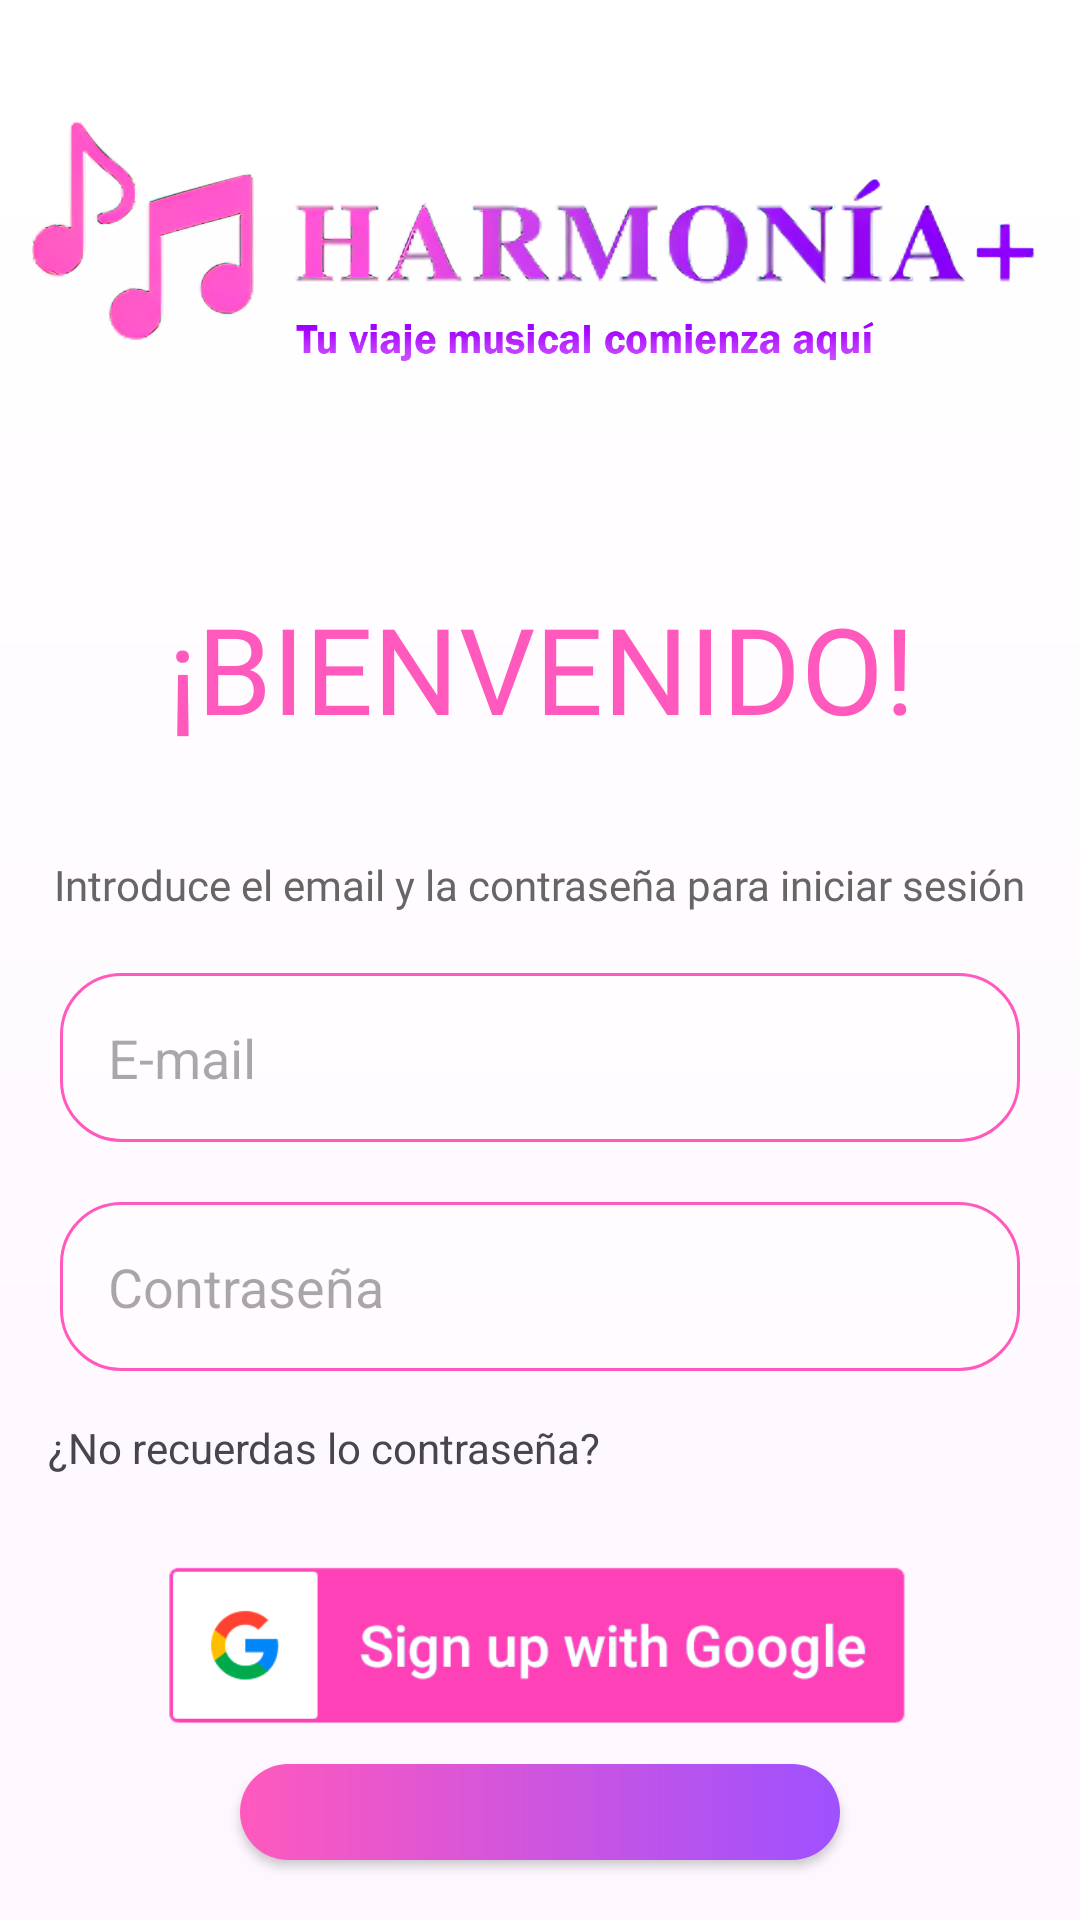

Produce the Android XML layout that renders to this screen, including the resource entries it uses.
<!-- AndroidManifest.xml: application theme Theme.Harmonia -->
<!-- res/layout/activity_inicio_sesion2.xml -->
<?xml version="1.0" encoding="utf-8"?>
<FrameLayout xmlns:android="http://schemas.android.com/apk/res/android"
    xmlns:app="http://schemas.android.com/apk/res-auto"
    xmlns:tools="http://schemas.android.com/tools"
    android:layout_width="match_parent"
    android:layout_height="match_parent"
    android:orientation="vertical"
    android:background="@drawable/fondo_degradado"
    tools:context=".InicioSesionActivity">

    <ImageView
        android:layout_width="match_parent"
        android:layout_height="match_parent"
        android:src="@drawable/fondoooo"
        android:scaleType="centerCrop"
        android:alpha="0.5"
    />

    <LinearLayout
        android:layout_width="match_parent"
        android:layout_height="match_parent"
        android:orientation="vertical"
        android:background="@android:color/transparent"
        android:gravity="center">


    
    <ImageView android:layout_width="wrap_content"
        android:layout_height="200dp"
        android:scaleType="fitCenter"
        android:src="@drawable/logofinal"
        android:layout_marginHorizontal="10dp"/>

    <LinearLayout android:layout_width="wrap_content"
        android:layout_height="wrap_content"
        android:layout_gravity="center_horizontal"
        android:padding="16dp"
        android:orientation="horizontal">

        <TextView android:layout_width="wrap_content"
            android:layout_height="wrap_content"
            android:text="    ¡BIENVENIDO!"
            style="@style/Fuente_kameron"
            android:textSize="40dp"
            android:textColor="@color/rosa"/>

        <ImageView
            android:layout_width="56dp"
            android:layout_height="49dp"
            android:layout_marginStart="8dp"
            android:contentDescription="Descripción de la imagen"
            android:src="@drawable/mano" />
    </LinearLayout>

    <TextView style="@style/Fuente_kameron"
        android:layout_width="wrap_content"
        android:layout_height="wrap_content"
        android:layout_gravity="center"
        android:layout_marginTop="20dp"
        android:text="Introduce el email y la contraseña para iniciar sesión"
        android:textColor="@color/gris" android:textSize="14dp"/>

    <EditText android:id="@+id/editText1"
        android:layout_width="match_parent"
        android:layout_height="wrap_content"
        android:hint="E-mail"
        android:padding="16dp"
        android:layout_margin="20dp"
        android:background="@drawable/edittextstyle"/>

    
    <EditText android:id="@+id/editText2"
        android:layout_width="match_parent"
        android:layout_height="wrap_content"
        android:hint="Contraseña"
        android:padding="16dp"
        android:layout_marginHorizontal="20dp"
        android:inputType="textPassword"
        android:background="@drawable/edittextstyle"/>

    
    <TextView android:layout_width="wrap_content"
        android:layout_height="wrap_content"
        android:layout_gravity="left"
        android:clickable="true"
        android:onClick="tuMetodoClicable1"
        android:padding="16dp"
        android:text="¿No recuerdas lo contraseña?"
       />


    <ImageView
        android:layout_width="wrap_content"
        android:layout_height="60dp"
        android:layout_gravity="center_vertical"
        android:layout_margin="10dp"
        android:contentDescription="Descripción de la imagen"
        android:src="@drawable/google_iniciar_sesion" />

    
    <androidx.appcompat.widget.AppCompatButton
        android:layout_width="200dp"
        android:layout_height="wrap_content"
        android:layout_gravity="center"
        android:background="@drawable/degradado_button"
        android:onClick="tuMetodoBoton"
        android:padding="16dp"
        android:textColor="@color/white"
        android:textSize="20dp"
        android:text="INICIAR SESIÓN" />

    
    <LinearLayout
        android:layout_width="wrap_content"
        android:layout_height="wrap_content"
        android:orientation="horizontal"
        android:layout_gravity="center"
        android:layout_margin="20dp">

        
        <TextView
            android:layout_width="wrap_content"
            android:layout_height="wrap_content"
            android:layout_gravity="center"
            android:text="¿No tienes una cuenta?"/>

        
        <TextView
            android:layout_width="wrap_content"
            android:layout_height="wrap_content"
            android:layout_gravity="center"
            android:clickable="true"
            android:onClick="tuMetodoClicable2"
            android:text=" ¡Registrate!"
            android:textColor="@color/morado"
            android:textStyle="bold"
            android:textSize="16dp"/>

    </LinearLayout>

    <TextView
        android:layout_width="wrap_content"
        android:layout_height="wrap_content"
        android:layout_gravity="center_horizontal|bottom"
        android:text="Salir"
        android:textColor="@color/gris"
        android:gravity="bottom"
        android:textSize="16dp"
        android:padding="8dp"
        android:clickable="true"
        android:onClick="tuMetodoSalir"
        />
    </LinearLayout>

</FrameLayout>
<!-- resources referenced by this layout -->
<resources>
  <color name="gris">#666666</color>
  <color name="morado">#9E51FF</color>
  <color name="rosa">#FF59BD</color>
  <!-- drawable degradado_button (drawable) -->
  <?xml version="1.0" encoding="utf-8"?>
  <shape android:shape="rectangle" xmlns:android="http://schemas.android.com/apk/res/android">
      <gradient android:startColor="@color/rosa" android:endColor="@color/morado" android:type="linear"/>
      <corners android:radius="100dp"/>
  
      <gradient android:startColor="@color/rosa" android:endColor="@color/morado" android:type="linear"/>
      <corners android:radius="100dp"/>
  </shape>
  <!-- drawable edittextstyle (drawable) -->
  <?xml version="1.0" encoding="utf-8"?>
  <shape xmlns:android="http://schemas.android.com/apk/res/android">
      <solid android:color="#50FFFFFF" />
      <corners android:radius="20dp" />
      <padding
          android:left="16dp"
          android:right="16dp"
          android:top="16dp"
          android:bottom="16dp" />
      <stroke
          android:color="@color/rosa"
      android:width="1dp" />
  </shape>
  <!-- drawable fondo_degradado (drawable) -->
  <?xml version="1.0" encoding="utf-8"?>
  <shape xmlns:android="http://schemas.android.com/apk/res/android">
      <gradient
          android:angle="90" android:startColor="@color/rosa_claro" android:endColor="@color/white"
          android:type="linear"/>
  
  </shape>
  <!-- drawable google_iniciar_sesion: png bitmap (drawable, 10804 bytes) -->
  <!-- drawable logofinal: png bitmap (drawable, 932610 bytes) -->
  <!-- drawable mano (drawable) -->
  <vector xmlns:android="http://schemas.android.com/apk/res/android" xmlns:aapt="http://schemas.android.com/aapt"
      android:viewportWidth="93"
      android:viewportHeight="63"
      android:width="93dp"
      android:height="63dp" />
  <style name="Fuente_kameron" parent="TextAppearance.AppCompat.Headline">
          <item name="android:fontFamily">@font/kameronregular</item>
      </style>
  <style name="Theme.Harmonia" parent="Base.Theme.Harmonia" />
  <style name="Base.Theme.Harmonia" parent="Theme.Material3.DayNight.NoActionBar">
          
          
      </style>
  <!-- not gathered from this repository: default colours our renderer supplied (Android Studio template values) -->
  <color name="white">#FFFFFFFF</color>
</resources>
